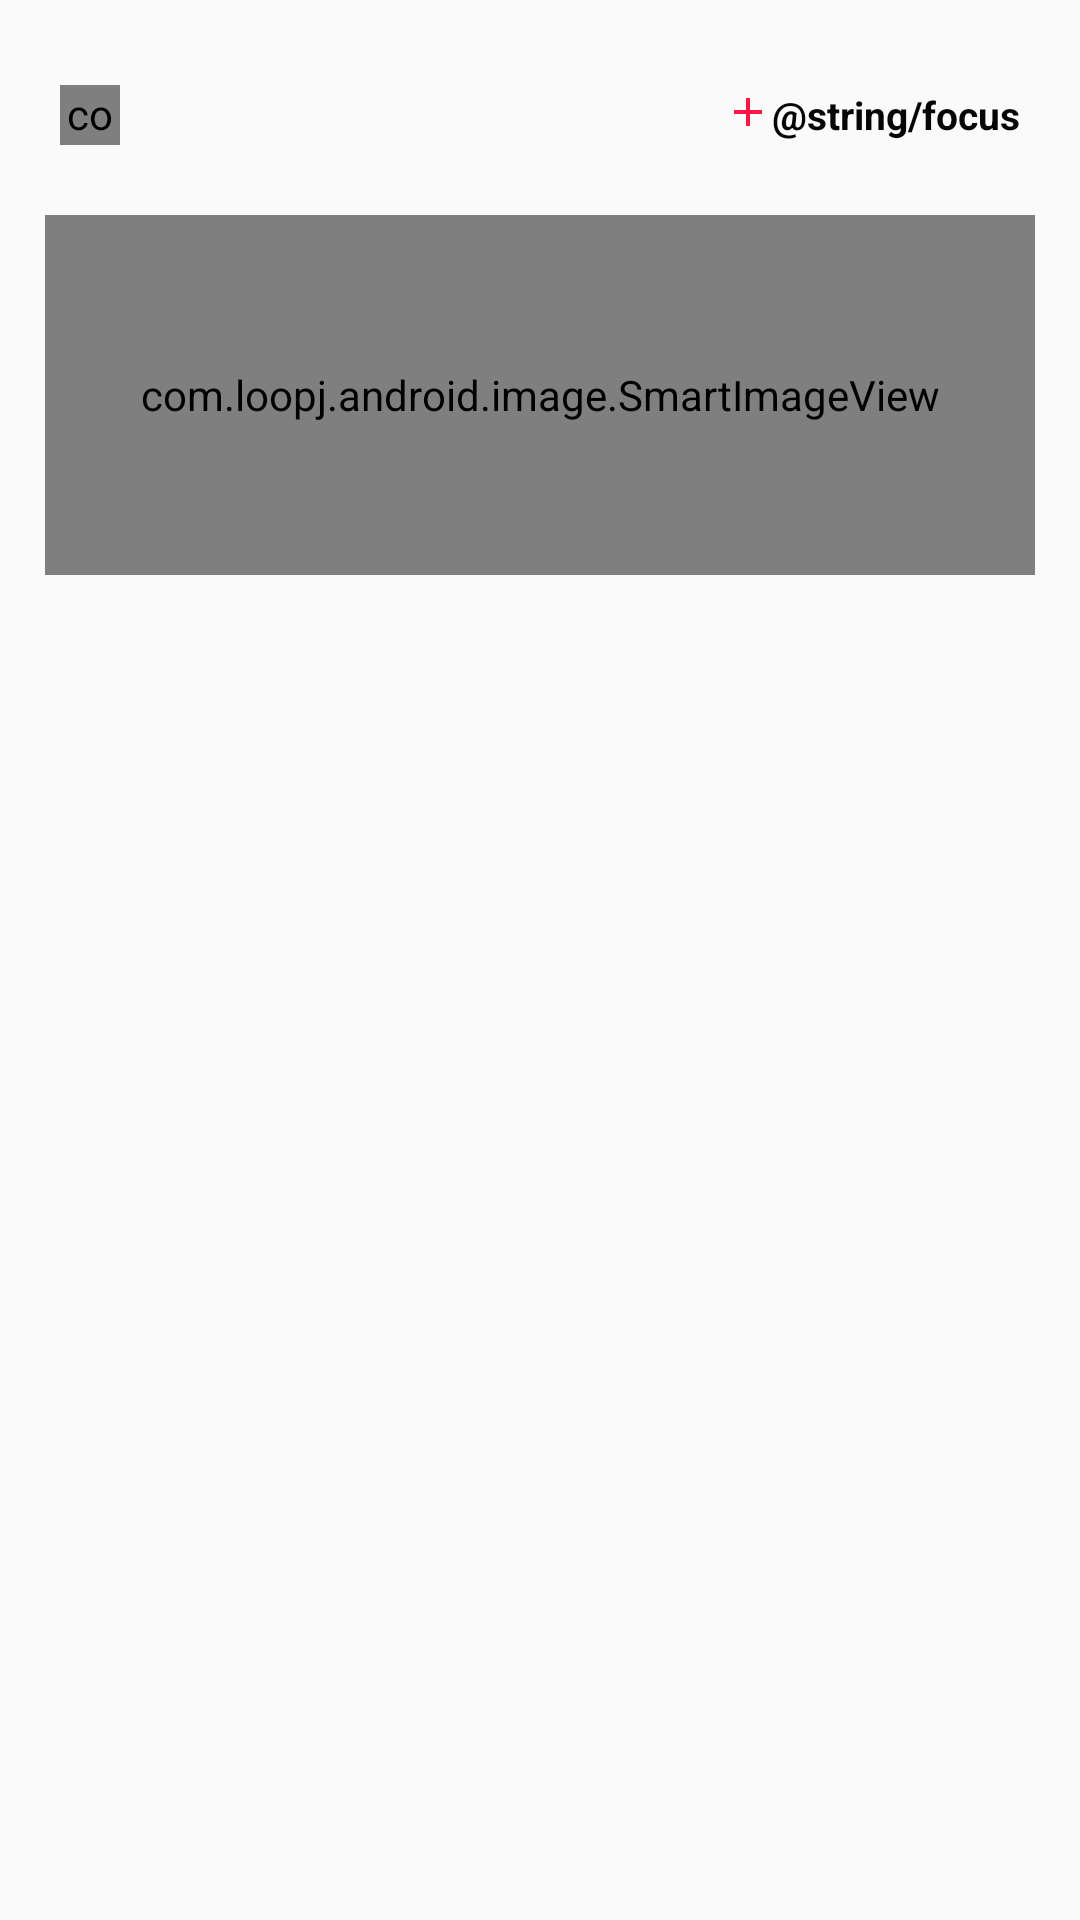

Write the Android layout XML for this screen, with the resource values it uses.
<!-- AndroidManifest.xml: application theme AppTheme -->
<!-- res/layout/content_cr_index.xml -->
<?xml version="1.0" encoding="utf-8"?>
<LinearLayout xmlns:android="http://schemas.android.com/apk/res/android"
    xmlns:tools="http://schemas.android.com/tools"
    android:layout_width="match_parent"
    android:layout_height="wrap_content"
    android:orientation="vertical">

    <LinearLayout
        android:padding="10dp"
        android:layout_width="match_parent"
        android:layout_height="wrap_content"
        android:orientation="vertical">

        <LinearLayout
            android:layout_width="match_parent"
            android:layout_height="wrap_content"
            android:gravity="center|start"
            android:padding="10dp">

            <com.loopj.android.image.SmartImageView
                android:id="@+id/siv_sr_index_header"
                android:layout_width="20dp"
                android:layout_height="20dp"
                android:src="@drawable/head" />

            <LinearLayout
                android:layout_width="wrap_content"
                android:layout_height="wrap_content"
                android:layout_marginStart="17dp"
                android:orientation="vertical">

                <TextView
                    android:id="@+id/tv_cr_index_username"
                    android:layout_width="wrap_content"
                    android:layout_height="wrap_content"
                    android:textColor="#060606"
                    android:textSize="15sp"
                    android:textStyle="bold"
                    tools:text="笔法科技" />

                <TextView
                    android:id="@+id/tv_cr_index_time"
                    android:layout_width="wrap_content"
                    android:layout_height="wrap_content"
                    android:textColor="#060606"
                    android:textSize="12sp"
                    tools:text="1月18日发布" />
            </LinearLayout>

            <LinearLayout
                android:id="@+id/lly_focus"
                android:layout_width="match_parent"
                android:layout_height="wrap_content"
                android:gravity="end">

                <ImageView
                    android:layout_width="16dp"
                    android:layout_height="16dp"
                    android:src="@drawable/ic_add_red_a400_48dp"/>

                <TextView
                    android:id="@+id/tv_cr_index_focus"
                    android:layout_width="wrap_content"
                    android:layout_height="wrap_content"
                    android:textColor="#060606"
                    android:textSize="13sp"
                    android:textStyle="bold"
                    android:text="@string/focus" />
            </LinearLayout>


        </LinearLayout>

        <LinearLayout
            android:layout_width="match_parent"
            android:layout_height="wrap_content"
            android:orientation="vertical"
            android:padding="5dp">

            <com.loopj.android.image.SmartImageView
                android:id="@+id/siv_cr_index_pic"
                android:layout_width="match_parent"
                android:layout_height="120dp"
                android:scaleType="centerCrop"
                android:src="@drawable/test" />

            <TextView
                android:id="@+id/tv_cr_index_title"
                android:layout_width="wrap_content"
                android:layout_height="wrap_content"
                android:layout_marginTop="5dp"
                android:maxLines="1"
                android:textColor="#121111"
                android:textSize="16sp"
                android:textStyle="bold"
                tools:text="你想经历的是什么，请大声告诉我！" />

            <TextView
                android:id="@+id/tv_cr_index_content"
                android:layout_width="wrap_content"
                android:layout_height="wrap_content"
                android:maxLines="3"
                tools:text="@string/lyric" />
        </LinearLayout>

        <LinearLayout
            android:layout_width="match_parent"
            android:layout_height="wrap_content"
            android:gravity="center|start"
            android:visibility="gone">

            <ImageButton
                android:id="@+id/ib_cr_index_love"
                android:layout_width="50dp"
                android:layout_height="50dp"
                android:background="@drawable/praise"
                android:contentDescription="@string/praise" />

            <TextView
                android:id="@+id/tv_cr_index_love"
                android:layout_width="wrap_content"
                android:layout_height="wrap_content"
                android:maxLines="3"
                tools:text="0" />

            <ImageButton
                android:id="@+id/ib_cr_index_comment"
                android:layout_width="50dp"
                android:layout_height="50dp"
                android:layout_marginStart="30dp"
                android:background="@drawable/comment"
                android:contentDescription="@string/comment" />

            <TextView
                android:id="@+id/tv_cr_index_comment"
                android:layout_width="wrap_content"
                android:layout_height="wrap_content"
                android:maxLines="3"
                tools:text="0" />
        </LinearLayout>
    </LinearLayout>

    <View
        android:layout_width="match_parent"
        android:layout_height="8dp"
        android:background="@color/crop__button_bar" />

</LinearLayout>
<!-- resources referenced by this layout -->
<resources>
  <!-- drawable comment: png bitmap (drawable, 7891 bytes) -->
  <!-- drawable head: png bitmap (drawable, 6237 bytes) -->
  <!-- drawable ic_add_red_a400_48dp: png bitmap (drawable-hdpi, 185 bytes) -->
  <!-- drawable praise: png bitmap (drawable, 8636 bytes) -->
  <!-- drawable test: png bitmap (drawable, 103267 bytes) -->
  <string name="comment">我的评论</string>
  <string name="praise">我的赞</string>
  <style name="AppTheme" parent="Theme.AppCompat.Light.NoActionBar">
          
          <item name="colorPrimary">@color/colorPrimary</item>
          <item name="colorPrimaryDark">@color/colorPrimaryDark</item>
          <item name="colorAccent">@color/colorAccent</item>
      </style>
  <color name="colorPrimary">#fcfefe</color>
  <color name="colorPrimaryDark">#eaf6f6</color>
  <color name="colorAccent">#f76b8a</color>
</resources>
